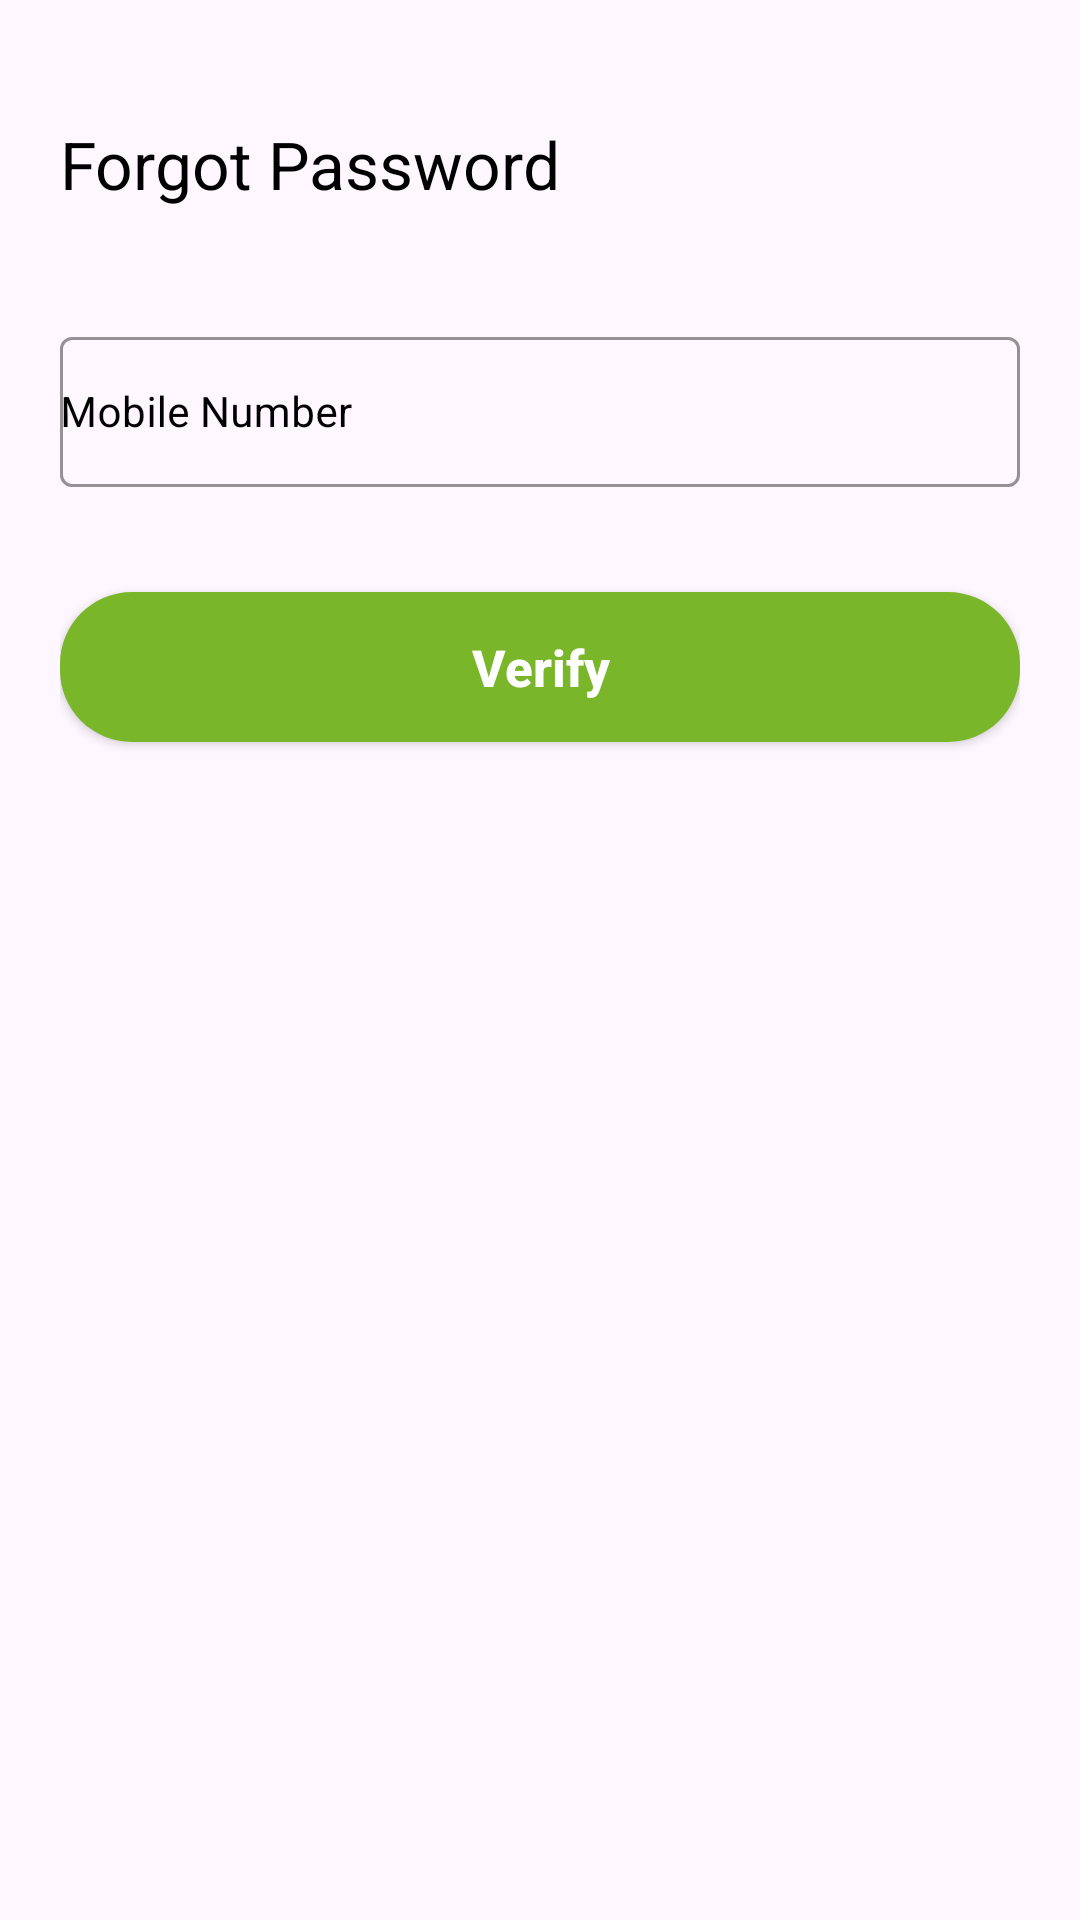

The Android layout XML behind this screen, and the referenced resources:
<!-- AndroidManifest.xml: application theme Theme.QuizApp -->
<!-- res/layout/activity_forget_password.xml -->
<?xml version="1.0" encoding="utf-8"?>
<androidx.constraintlayout.widget.ConstraintLayout xmlns:android="http://schemas.android.com/apk/res/android"
    xmlns:app="http://schemas.android.com/apk/res-auto"
    xmlns:tools="http://schemas.android.com/tools"
    android:layout_width="match_parent"
    android:layout_height="match_parent"
    tools:context=".UI.ForgetPasswordActivity">
    <TextView
        app:layout_constraintTop_toTopOf="parent"
        android:layout_width="match_parent"
        android:layout_height="wrap_content"
        android:layout_marginStart="@dimen/dp_20"
        android:layout_marginTop="@dimen/margin_40_dp"
        android:layout_gravity="center_vertical"
        android:ellipsize="end"
        android:singleLine="true"
        android:text="Forgot Password"
        android:textColor="@color/black"
        android:textSize="@dimen/text_size_22sp" />
    <LinearLayout
        android:layout_width="match_parent"
        android:layout_height="wrap_content"
        app:layout_constraintTop_toTopOf="parent"
        android:layout_marginTop="@dimen/margin_77dp"
        android:padding="@dimen/dp_20"
        android:orientation="vertical">

        <androidx.constraintlayout.widget.ConstraintLayout
            android:layout_width="match_parent"
            android:layout_height="wrap_content"
            android:layout_marginTop="10dp"
            app:layout_constraintTop_toBottomOf="@+id/top_bar">

            <com.google.android.material.textfield.TextInputLayout
                style="@style/Widget.MaterialComponents.TextInputLayout.OutlinedBox"
                android:layout_width="match_parent"
                android:layout_height="wrap_content"
                android:textColorHint="@color/black"
                app:boxStrokeColor="@color/demo_state_foreground_color"
                app:hintTextColor="@color/black"
                app:layout_constraintStart_toStartOf="parent"
                app:layout_constraintTop_toTopOf="parent"
                app:startIconTint="@color/grey_dark">

                <com.google.android.material.textfield.TextInputEditText
                    android:id="@+id/edt_mobile"
                    android:layout_width="match_parent"
                    android:layout_height="50dp"
                    android:background="@null"
                    android:hint="Mobile Number"
                    android:inputType="number"
                    android:lines="4"
                    android:maxLength="10"
                    android:padding="@dimen/dp_0"
                    android:textColor="@color/black"
                    android:textColorHint="@color/black"
                    android:textSize="@dimen/text_size_14sp" />
            </com.google.android.material.textfield.TextInputLayout>
        </androidx.constraintlayout.widget.ConstraintLayout>
        <LinearLayout
            android:layout_width="match_parent"
            android:layout_height="wrap_content"
            android:layout_gravity="center"
            android:layout_marginTop="20dp"
            android:gravity="center_horizontal">

            <Button
                android:id="@+id/tv_submit_details"
                android:layout_width="match_parent"
                android:layout_height="50dp"
                android:layout_alignParentBottom="true"
                android:layout_marginTop="15dp"
                android:layout_marginBottom="15dp"
                android:background="@drawable/btn_bg"
                android:gravity="center"
                android:text="Verify"
                android:textAllCaps="false"
                android:textColor="#fff"
                android:textSize="17sp"
                android:textStyle="bold" />

        </LinearLayout>
    </LinearLayout>

    <RelativeLayout
        android:id="@+id/progress_layout"
        android:layout_width="match_parent"
        android:layout_height="match_parent"
        android:background="#80FFFFFF"
        android:visibility="gone">
        <ProgressBar
            android:layout_width="wrap_content"
            android:layout_centerInParent="true"
            android:layout_height="wrap_content"/>
    </RelativeLayout>

</androidx.constraintlayout.widget.ConstraintLayout>
<!-- resources referenced by this layout -->
<resources>
  <color name="black">#FF000000</color>
  <color name="demo_state_foreground_color">#0d6e42</color>
  <color name="grey_dark">#696969</color>
  <dimen name="dp_0">0dp</dimen>
  <dimen name="dp_20">20dp</dimen>
  <dimen name="margin_40_dp">40dp</dimen>
  <dimen name="margin_77dp">77dp</dimen>
  <dimen name="text_size_14sp">14sp</dimen>
  <dimen name="text_size_22sp">22sp</dimen>
  <!-- drawable btn_bg (drawable) -->
  <?xml version="1.0" encoding="utf-8"?>
  <shape xmlns:android="http://schemas.android.com/apk/res/android">
  
      <solid android:color="@color/demo_state_second"/>
      <corners android:radius="24dp"/>
  
  </shape>
  <style name="Theme.QuizApp" parent="Base.Theme.QuizApp" />
  <color name="demo_state_second">#7ab629</color>
  <style name="Base.Theme.QuizApp" parent="Theme.Material3.DayNight.NoActionBar">
          <item name="windowActionBar">false</item>
          <item name="windowNoTitle">true</item>
          <item name="android:windowFullscreen">true</item>
          
          
      </style>
</resources>
